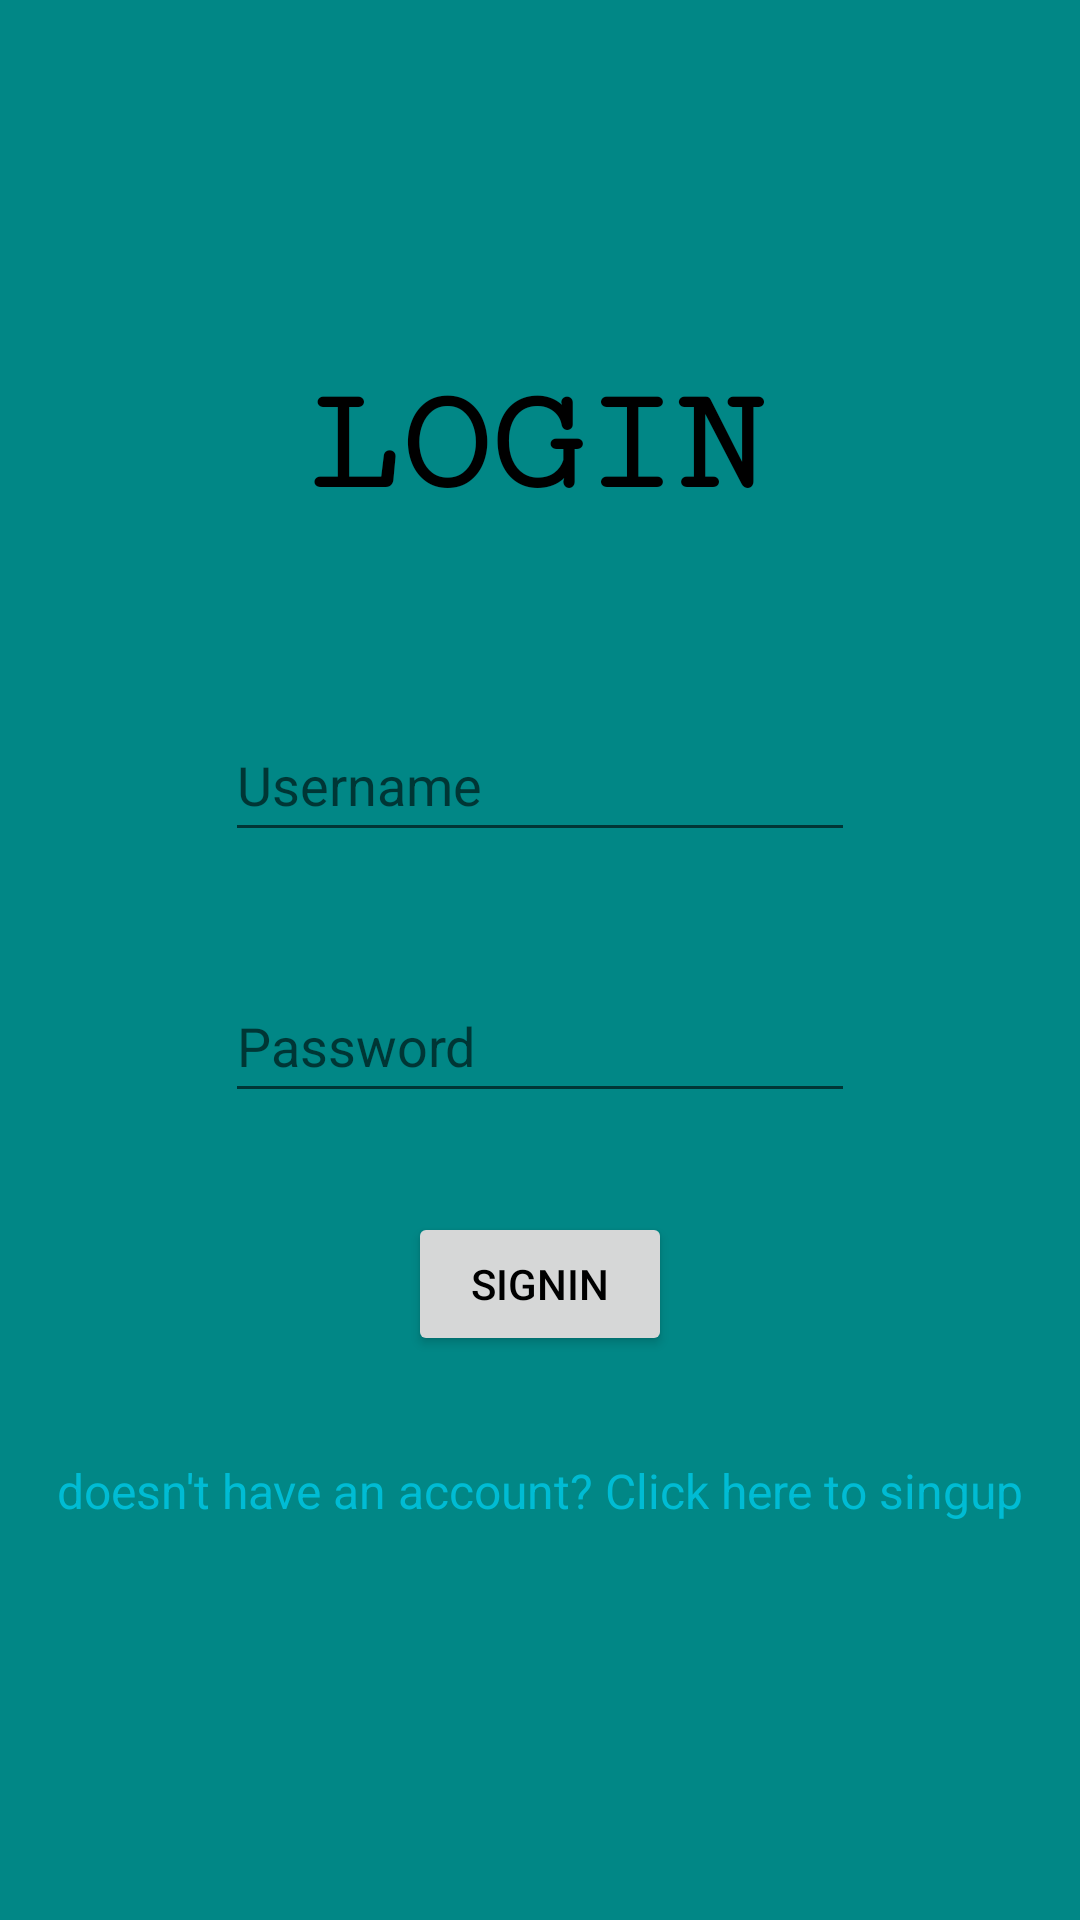

The Android layout XML behind this screen, and the referenced resources:
<!-- AndroidManifest.xml: application theme Theme.LoginRegisterThreading -->
<!-- res/layout/activity_main.xml -->
<?xml version="1.0" encoding="utf-8"?>
<androidx.constraintlayout.widget.ConstraintLayout xmlns:android="http://schemas.android.com/apk/res/android"
    xmlns:app="http://schemas.android.com/apk/res-auto"
    xmlns:tools="http://schemas.android.com/tools"
    android:layout_width="match_parent"
    android:layout_height="match_parent"
    android:background="@color/teal_700"
    tools:context=".Login">

    <EditText
        android:id="@+id/PassEditText"
        android:layout_width="wrap_content"
        android:layout_height="48dp"
        android:layout_marginTop="39dp"
        android:ems="10"
        android:hint="@string/password"
        android:inputType="textPassword"
        app:layout_constraintStart_toStartOf="@+id/UserEditText"
        app:layout_constraintTop_toBottomOf="@+id/UserEditText" />

    <EditText
        android:id="@+id/UserEditText"
        android:layout_width="wrap_content"
        android:layout_height="48dp"
        android:layout_marginTop="236dp"
        android:ems="10"
        android:hint="@string/username"
        android:inputType="textPersonName"
        app:layout_constraintEnd_toEndOf="parent"
        app:layout_constraintStart_toStartOf="parent"
        app:layout_constraintTop_toTopOf="parent" />

    <TextView
        android:id="@+id/LoginTextView"
        android:layout_width="wrap_content"
        android:layout_height="wrap_content"
        android:layout_marginStart="28dp"
        android:layout_marginBottom="60dp"
        android:fontFamily="serif-monospace"
        android:text="@string/login"
        android:textAppearance="@style/TextAppearance.AppCompat.Large"
        android:textColor="@color/black"
        android:textSize="50sp"
        android:textStyle="bold"
        app:layout_constraintBottom_toTopOf="@+id/UserEditText"
        app:layout_constraintStart_toStartOf="@+id/UserEditText" />

    <TextView
        android:id="@+id/MessageTextView"
        android:layout_width="wrap_content"
        android:layout_height="wrap_content"
        android:layout_marginTop="34dp"
        android:text="@string/message"
        android:textColor="#00BCD4"
        android:textSize="16sp"
        app:layout_constraintEnd_toEndOf="parent"
        app:layout_constraintStart_toStartOf="parent"
        app:layout_constraintTop_toBottomOf="@+id/SigninButton" />

    <Button
        android:id="@+id/SigninButton"
        android:layout_width="wrap_content"
        android:layout_height="wrap_content"
        android:layout_marginTop="33dp"
        android:text="@string/signin"
        android:textColor="@color/black"
        app:layout_constraintEnd_toEndOf="parent"
        app:layout_constraintStart_toStartOf="parent"
        app:layout_constraintTop_toBottomOf="@+id/PassEditText" />

</androidx.constraintlayout.widget.ConstraintLayout>
<!-- resources referenced by this layout -->
<resources>
  <string name="login">LOGIN</string>
  <string name="message">doesn\'t have an account? Click here to singup</string>
  <string name="password">Password</string>
  <string name="signin">Signin</string>
  <string name="username">Username</string>
  <style name="Theme.LoginRegisterThreading" parent="Theme.MaterialComponents.DayNight.DarkActionBar">
          
          <item name="colorPrimary">@color/purple_500</item>
          <item name="colorPrimaryVariant">@color/purple_700</item>
          <item name="colorOnPrimary">@color/white</item>
          
          <item name="colorSecondary">@color/teal_200</item>
          <item name="colorSecondaryVariant">@color/teal_700</item>
          <item name="colorOnSecondary">@color/black</item>
          
          <item name="android:statusBarColor" tools:targetApi="l">?attr/colorPrimaryVariant</item>
          
      </style>
  <!-- not gathered from this repository: default colours our renderer supplied (Android Studio template values) -->
  <color name="purple_500">#FF6200EE</color>
  <color name="purple_700">#FF3700B3</color>
  <color name="teal_200">#FF03DAC5</color>
  <color name="teal_700">#FF018786</color>
  <color name="black">#FF000000</color>
  <color name="white">#FFFFFFFF</color>
</resources>
